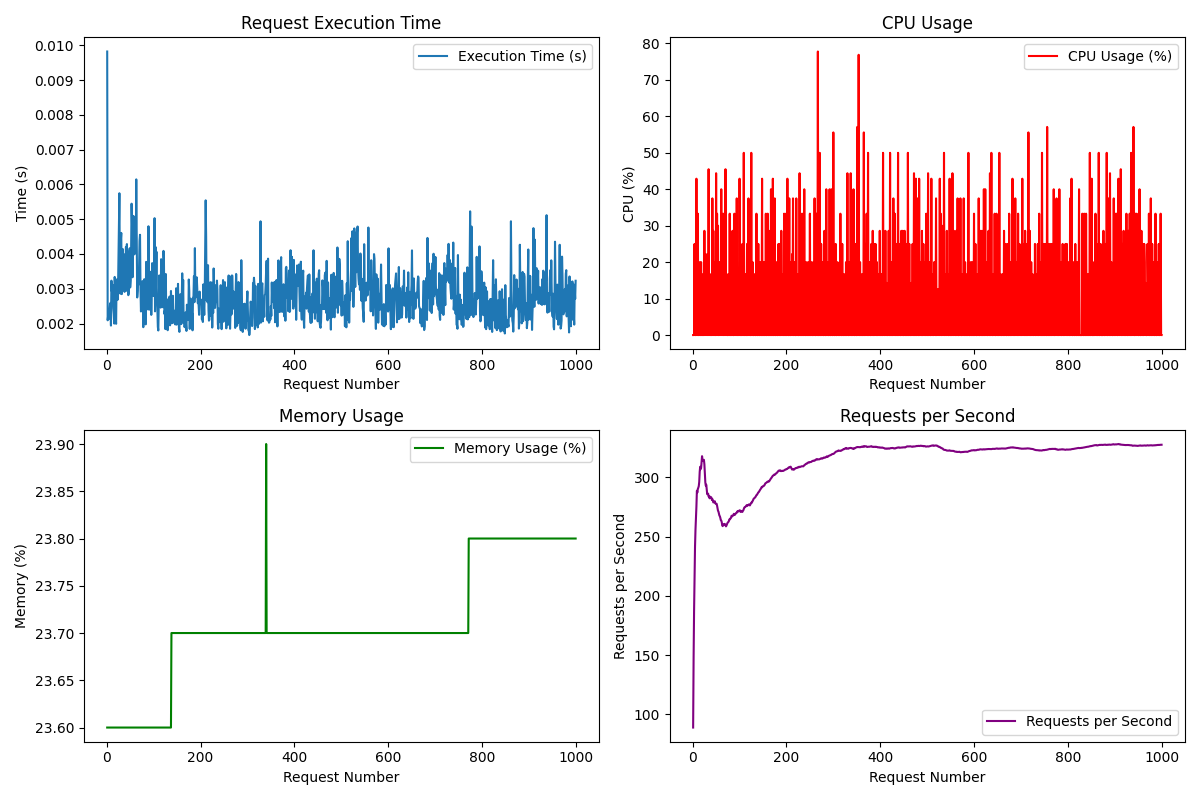

Data behind this chart, as committed beside it:
Request, Execution Time (s), CPU (%), Memory (%), Requests/s
1, 0.009821, 0.0, 23.6, 88.98
2, 0.002094, 0.0, 23.6, 147.9
3, 0.002223, 0.0, 23.6, 187.3
4, 0.002402, 25.0, 23.6, 214.6
5, 0.002135, 0.0, 23.6, 241.1
6, 0.002349, 0.0, 23.6, 255.6
7, 0.002561, 0.0, 23.6, 265.7
8, 0.002594, 42.9, 23.6, 275.3
9, 0.001942, 0.0, 23.6, 288.5
10, 0.003233, 0.0, 23.6, 287
11, 0.002924, 33.3, 23.6, 290
12, 0.003121, 0.0, 23.6, 291.1
13, 0.003000, 0.0, 23.6, 292.4
14, 0.002435, 0.0, 23.6, 296
15, 0.002272, 20.0, 23.6, 304.5
16, 0.002000, 0.0, 23.6, 308.8
17, 0.003340, 0.0, 23.6, 306.7
18, 0.002879, 20.0, 23.6, 307.7
19, 0.002129, 0.0, 23.6, 312.6
20, 0.001993, 0.0, 23.6, 317.7
21, 0.003268, 0.0, 23.6, 314.9
22, 0.003253, 16.7, 23.6, 313.7
23, 0.002680, 0.0, 23.6, 314.4
24, 0.002926, 0.0, 23.6, 314.6
25, 0.003790, 28.6, 23.6, 310.9
26, 0.004791, 0.0, 23.6, 303.3
27, 0.005746, 22.2, 23.6, 295.5
28, 0.003534, 0.0, 23.6, 292.9
29, 0.002861, 20.0, 23.6, 293.7
30, 0.004375, 0.0, 23.6, 289.8
31, 0.004605, 22.2, 23.6, 285.7
32, 0.002846, 0.0, 23.6, 286.1
33, 0.003385, 0.0, 23.6, 286.1
34, 0.004145, 45.5, 23.6, 283.6
35, 0.003110, 0.0, 23.6, 283.8
36, 0.004004, 14.3, 23.6, 282.2
37, 0.003052, 0.0, 23.6, 283.6
38, 0.002911, 0.0, 23.6, 283.4
39, 0.003319, 16.7, 23.6, 283.2
40, 0.003361, 0.0, 23.6, 282.8
41, 0.004207, 0.0, 23.6, 280.9
42, 0.002943, 37.5, 23.6, 281.6
43, 0.004285, 0.0, 23.6, 280.4
44, 0.003273, 28.6, 23.6, 278.7
45, 0.003971, 0.0, 23.6, 278.8
46, 0.002816, 0.0, 23.6, 279.1
47, 0.002889, 20.0, 23.6, 279.8
48, 0.004050, 0.0, 23.6, 278
49, 0.004165, 0.0, 23.6, 277.7
50, 0.003038, 44.4, 23.6, 277.5
51, 0.003235, 0.0, 23.6, 277.6
52, 0.004109, 33.3, 23.6, 276.1
53, 0.005447, 0.0, 23.6, 273.8
54, 0.004845, 30.0, 23.6, 271.7
55, 0.003331, 0.0, 23.6, 271
56, 0.004043, 0.0, 23.6, 269.3
57, 0.005094, 20.0, 23.6, 267.7
58, 0.003984, 0.0, 23.6, 267.1
59, 0.004858, 12.5, 23.6, 265.7
60, 0.004197, 0.0, 23.6, 263.8
... 940 more rows
